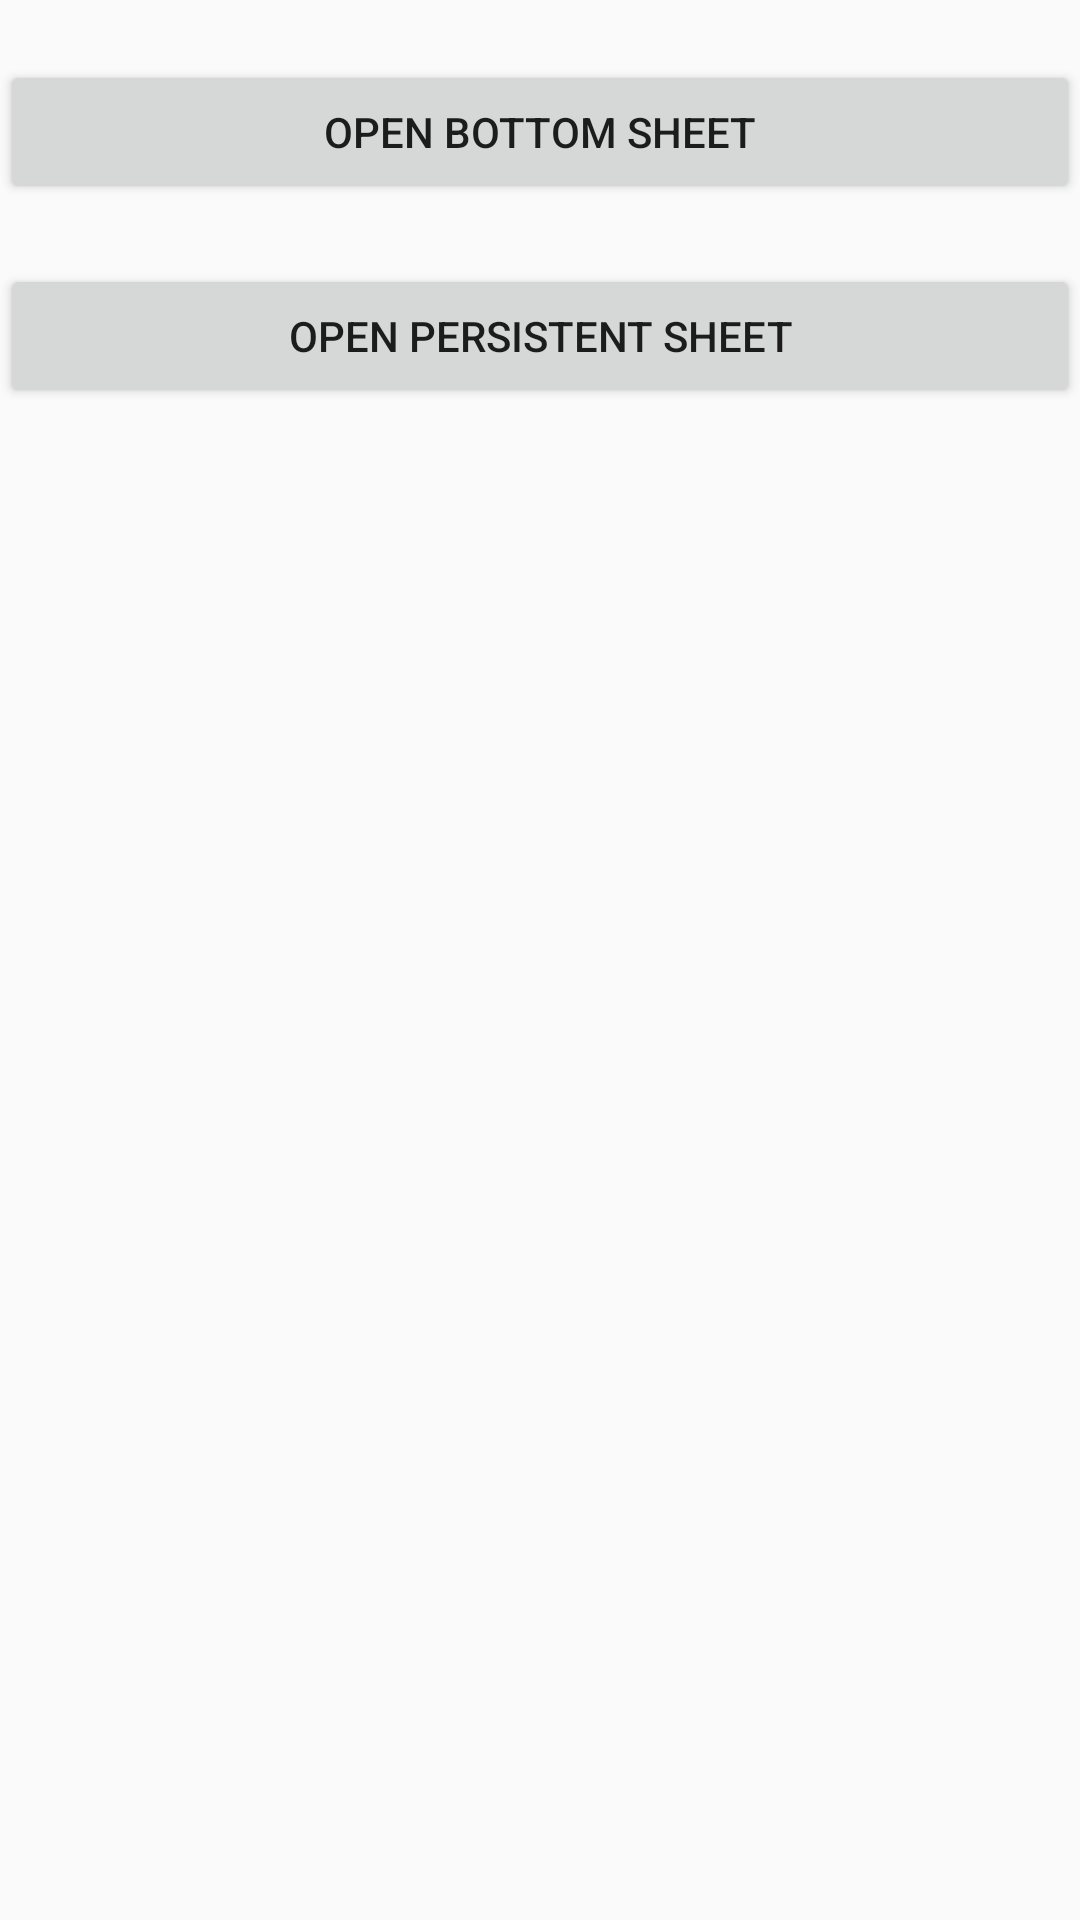

Layout XML and referenced resources for this Android screen:
<!-- AndroidManifest.xml: application theme AppTheme -->
<!-- res/layout/activity_bottom_sheet.xml -->
<?xml version="1.0" encoding="utf-8"?>
<android.support.design.widget.CoordinatorLayout
    xmlns:android="http://schemas.android.com/apk/res/android"
    xmlns:app="http://schemas.android.com/apk/res-auto"
    xmlns:tools="http://schemas.android.com/tools"
    android:id="@+id/coordinatorlayout"
    android:layout_width="match_parent"
    android:layout_height="match_parent"
    >

    
    <LinearLayout
        android:layout_width="match_parent"
        android:layout_height="wrap_content"
        android:orientation="vertical">
        <Button
            android:id="@+id/button_modal_sheet"
            android:layout_width="match_parent"
            android:layout_height="wrap_content"
            android:text="@string/bottom_sheet_click"
            android:gravity="center"
            android:layout_marginTop="@dimen/common_dimens_20"
            android:textSize="@dimen/common_text_size_14"/>
        <Button
            android:id="@+id/button_persistent_sheet"
            android:layout_width="match_parent"
            android:layout_height="wrap_content"
            android:text="@string/persistent_sheet_click"
            android:gravity="center"
            android:layout_marginTop="@dimen/common_dimens_20"
            android:textSize="@dimen/common_text_size_14"/>


    </LinearLayout>
    <RelativeLayout
        android:id="@+id/persistent_sheet"
        android:background="@color/colorAccent"
        android:layout_width="match_parent"
        android:layout_height="match_parent"
        android:paddingBottom="@dimen/activity_vertical_margin"
        android:paddingTop="@dimen/activity_vertical_margin"
        android:paddingRight="@dimen/activity_vertical_margin"
        android:paddingLeft="@dimen/activity_vertical_margin"
        app:behavior_hideable="true"
        app:behavior_peekHeight="20dp"
        app:layout_behavior="@string/bottom_sheet_behavior"
        android:visibility="gone">
        <ImageView
            android:id="@+id/image_view"
            android:layout_width="50dp"
            android:layout_height="50dp"
            android:layout_alignParentLeft="true"
            android:src="@android:mipmap/sym_def_app_icon"/>
        <TextView
            android:layout_width="wrap_content"
            android:layout_height="wrap_content"
            android:text="Persistent Sheet"
            android:layout_toRightOf="@id/image_view"
            android:layout_marginTop="20dp"
            android:textSize="@dimen/common_text_size_14"
            android:textColor="#000000"/>
    </RelativeLayout>



    <GridView
        android:id="@+id/bottom_sheet"
        android:layout_width="match_parent"
        android:layout_height="wrap_content"
        app:behavior_hideable="true"
        android:numColumns="3"
        android:background="#dddddd"
        app:layout_behavior="@string/bottom_sheet_behavior"/>
</android.support.design.widget.CoordinatorLayout>
<!-- resources referenced by this layout -->
<resources>
  <color name="colorAccent">#FF4081</color>
  <color name="colorPrimary">#3F51B5</color>
  <dimen name="activity_vertical_margin">16dp</dimen>
  <dimen name="common_dimens_20">20dp</dimen>
  <dimen name="common_text_size_14">14sp</dimen>
  <string name="bottom_sheet_click">Open Bottom Sheet</string>
  <string name="persistent_sheet_click">Open Persistent Sheet</string>
  <style name="AppTheme.AppBarOverlay" parent="ThemeOverlay.AppCompat.Dark.ActionBar" />
  <style name="AppTheme" parent="Theme.AppCompat.Light.NoActionBar">
          
          <item name="colorPrimary">@color/colorPrimary</item>
          <item name="colorPrimaryDark">@color/colorPrimaryDark</item>
          <item name="colorAccent">@color/colorAccent</item>
      </style>
  <color name="colorPrimaryDark">#303F9F</color>
</resources>
